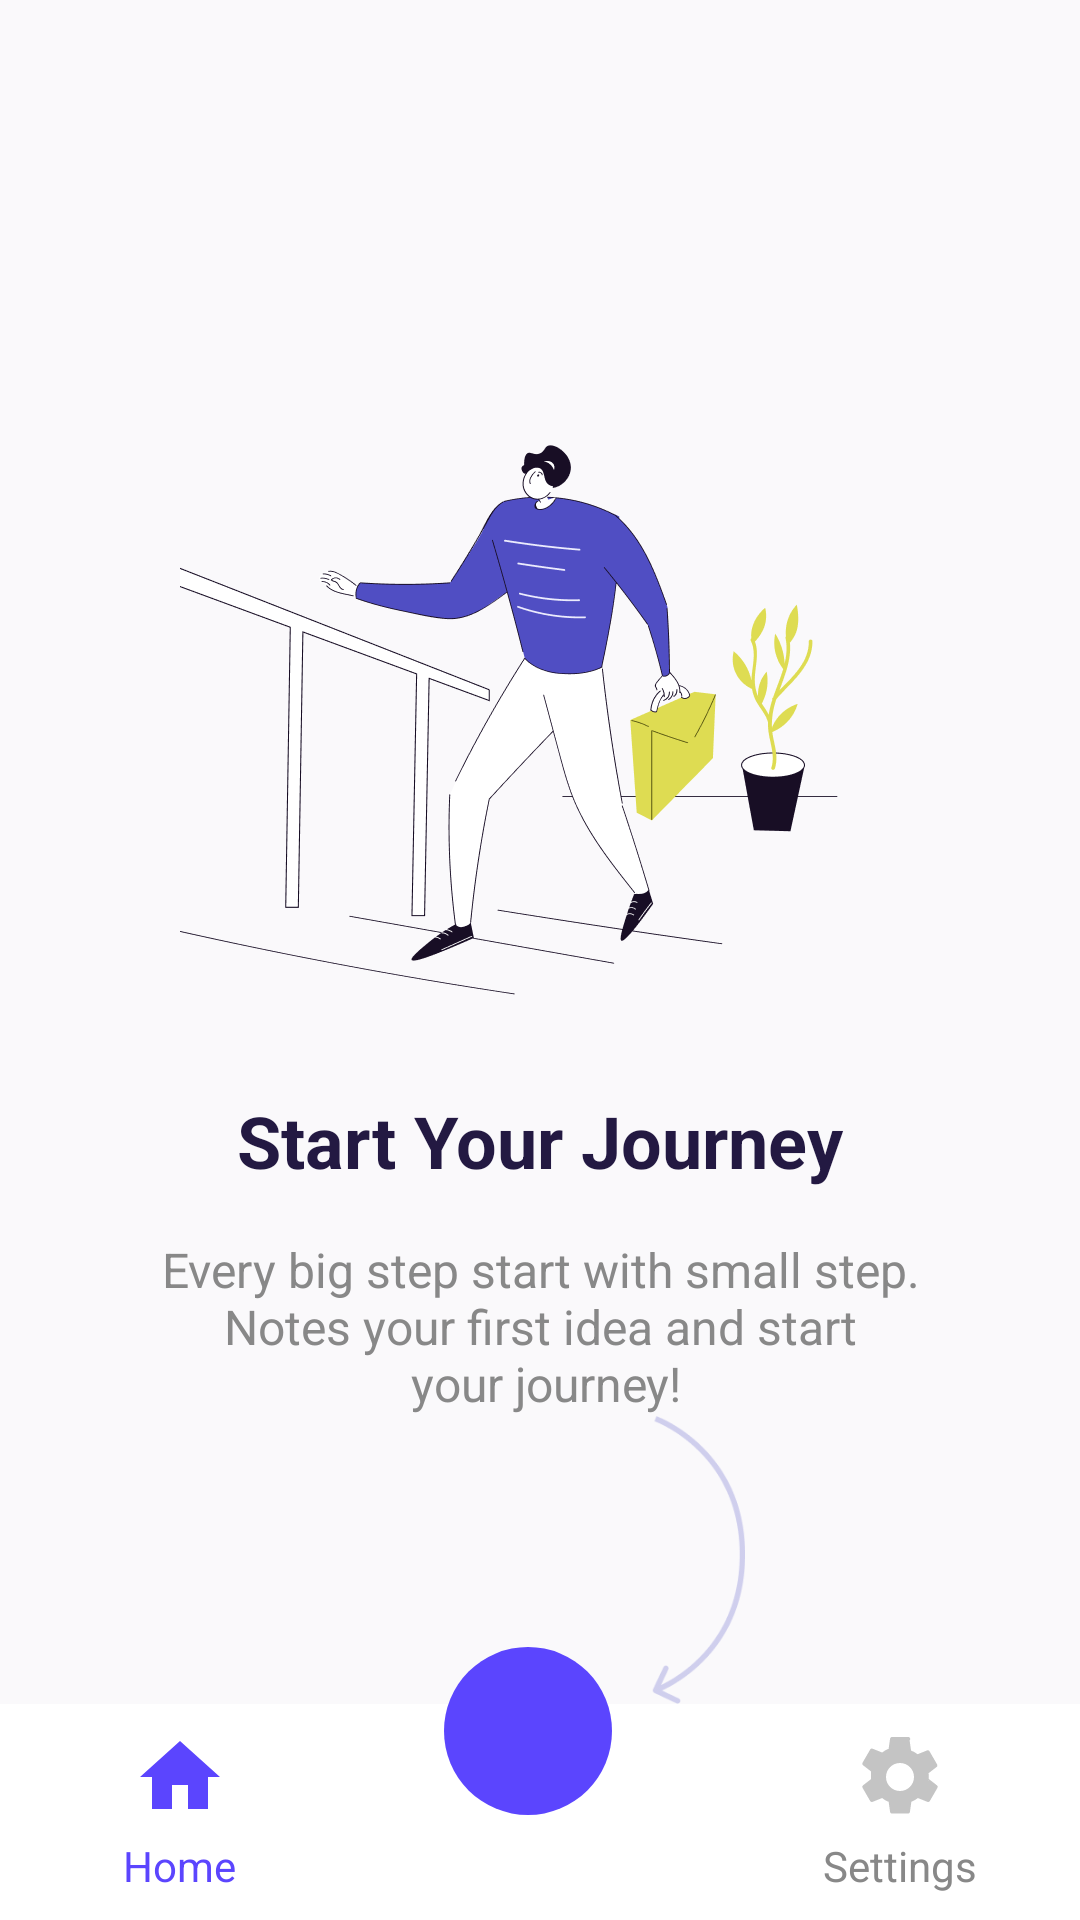

The Android layout XML behind this screen, and the referenced resources:
<!-- AndroidManifest.xml: application theme Theme.SimpleNote -->
<!-- res/layout/fragment_first.xml -->
<?xml version="1.0" encoding="utf-8"?>
<androidx.constraintlayout.widget.ConstraintLayout xmlns:android="http://schemas.android.com/apk/res/android"
    xmlns:app="http://schemas.android.com/apk/res-auto"
    xmlns:tools="http://schemas.android.com/tools"
    android:layout_width="match_parent"
    android:layout_height="match_parent"
    android:background="#FAF9FB">

    
    <LinearLayout
        android:id="@+id/searchCard"
        android:layout_width="0dp"
        android:layout_height="wrap_content"
        android:layout_margin="16dp"
        android:orientation="horizontal"
        android:padding="12dp"
        android:visibility="gone"
        app:layout_constraintEnd_toEndOf="parent"
        app:layout_constraintStart_toStartOf="parent"
        app:layout_constraintTop_toTopOf="parent">

        <ImageView
            android:layout_width="20dp"
            android:layout_height="20dp"
            android:layout_gravity="center_vertical"
            android:layout_marginEnd="8dp"
            android:contentDescription="@string/search_image"
            android:src="@android:drawable/ic_menu_search"
            app:tint="#888888" />

        <androidx.appcompat.widget.SearchView
            android:id="@+id/searchView"
            android:layout_width="match_parent"
            android:layout_height="wrap_content"
            android:background="@drawable/edittext_rect"
            app:iconifiedByDefault="false"
            app:queryHint="Search..."
            app:searchIcon="@null" />
    </LinearLayout>

    
    <TextView
        android:id="@+id/notesTitle"
        android:layout_width="wrap_content"
        android:layout_height="wrap_content"
        android:layout_marginTop="16dp"
        android:text="@string/notes"
        android:textColor="#231942"
        android:textSize="20sp"
        android:textStyle="bold"
        android:visibility="gone"
        app:layout_constraintEnd_toEndOf="parent"
        app:layout_constraintStart_toStartOf="parent"
        app:layout_constraintTop_toBottomOf="@id/searchCard" />

    <androidx.recyclerview.widget.RecyclerView
        android:id="@+id/recyclerView"
        android:layout_width="match_parent"
        android:layout_height="0dp"
        android:layout_marginTop="16dp"
        android:paddingHorizontal="8dp"
        android:visibility="invisible"
        app:layout_constraintBottom_toTopOf="@id/bottomNavBar"
        app:layout_constraintEnd_toEndOf="parent"
        app:layout_constraintStart_toStartOf="parent"
        app:layout_constraintTop_toBottomOf="@id/notesTitle"
        tools:visibility="visible" />

    <ImageView
        android:id="@+id/emptyIllustration"
        android:layout_width="240dp"
        android:layout_height="240dp"
        android:layout_marginTop="100dp"
        android:contentDescription="@string/empty_note"
        android:src="@drawable/empty_notes"
        app:layout_constraintEnd_toEndOf="parent"
        app:layout_constraintStart_toStartOf="parent"
        app:layout_constraintTop_toTopOf="parent" />

    <TextView
        android:id="@+id/emptyTitle"
        android:layout_width="wrap_content"
        android:layout_height="wrap_content"
        android:layout_marginTop="24dp"
        android:text="@string/start_your_journey"
        android:textColor="#231942"
        android:textSize="24sp"
        android:textStyle="bold"
        app:layout_constraintEnd_toEndOf="parent"
        app:layout_constraintStart_toStartOf="parent"
        app:layout_constraintTop_toBottomOf="@id/emptyIllustration" />

    <TextView
        android:id="@+id/emptySubtitle"
        android:layout_width="wrap_content"
        android:layout_height="wrap_content"
        android:layout_marginTop="16dp"
        android:gravity="center"
        android:text="@string/every_big_step_start_with_small_step_nnotes_your_first_idea_and_start_n_your_journey"
        android:textColor="#888888"
        android:textSize="16sp"
        app:layout_constraintEnd_toEndOf="parent"
        app:layout_constraintStart_toStartOf="parent"
        app:layout_constraintTop_toBottomOf="@id/emptyTitle" />

    
    <LinearLayout
        android:id="@+id/bottomNavBar"
        android:layout_width="0dp"
        android:layout_height="72dp"
        android:background="#FFFFFF"
        android:gravity="center_vertical"
        android:orientation="horizontal"
        app:layout_constraintBottom_toBottomOf="parent"
        app:layout_constraintEnd_toEndOf="parent"
        app:layout_constraintStart_toStartOf="parent">

        <LinearLayout
            android:layout_width="0dp"
            android:layout_height="match_parent"
            android:layout_weight="1"
            android:gravity="center"
            android:orientation="vertical">

            <ImageView
                android:id="@+id/navHome"
                android:layout_width="32dp"
                android:layout_height="32dp"
                android:contentDescription="@string/home_navigation"
                android:src="@drawable/ic_home" />

            <TextView
                android:layout_width="wrap_content"
                android:layout_height="wrap_content"
                android:layout_marginTop="4dp"
                android:gravity="center_horizontal"
                android:text="@string/home"
                android:textColor="#5B45FE"
                android:textSize="14sp" />
        </LinearLayout>

        <View
            android:layout_width="0dp"
            android:layout_height="match_parent"
            android:layout_weight="1" />

        <LinearLayout
            android:layout_width="0dp"
            android:layout_height="match_parent"
            android:layout_weight="1"
            android:gravity="center"
            android:orientation="vertical">

            <ImageView
                android:id="@+id/navSettings"
                android:layout_width="32dp"
                android:layout_height="32dp"
                android:contentDescription="@string/settings"
                android:src="@drawable/ic_settings" />

            <TextView
                android:layout_width="wrap_content"
                android:layout_height="wrap_content"
                android:layout_marginTop="4dp"
                android:gravity="center_horizontal"
                android:text="@string/settings"
                android:textColor="#888888"
                android:textSize="14sp" />
        </LinearLayout>
    </LinearLayout>

    
    <FrameLayout
        android:id="@+id/frameLayout"
        android:layout_width="wrap_content"
        android:layout_height="wrap_content"
        android:layout_marginTop="4dp"
        android:layout_marginEnd="8dp"
        android:layout_marginBottom="35dp"
        app:cornerRadius="3dp"
        app:layout_constraintBottom_toBottomOf="parent"
        app:layout_constraintEnd_toEndOf="parent"
        app:layout_constraintStart_toStartOf="parent">

        <com.google.android.material.floatingactionbutton.FloatingActionButton
            android:id="@+id/fabAddNote"
            android:layout_width="wrap_content"
            android:layout_height="wrap_content"
            android:layout_gravity="center"
            android:contentDescription="@string/add_note"
            android:elevation="0dp"
            android:scaleType="fitCenter"
            android:src="@drawable/ic_add"
            app:backgroundTint="#5B45FE"
            app:borderWidth="0dp"
            app:elevation="0dp"
            app:fabSize="normal"
            app:maxImageSize="40dp"
            app:shapeAppearanceOverlay="@style/ShapeAppearanceOverlay.MyApp.FloatingActionButton"
            app:tint="@android:color/white" />
    </FrameLayout>

    
    <androidx.appcompat.widget.AppCompatImageView
        android:id="@+id/arrowToPlus"
        android:layout_width="0dp"
        android:layout_height="0dp"
        android:layout_marginHorizontal="105dp"
        android:src="@drawable/arrow"
        app:layout_constraintBottom_toTopOf="@+id/bottomNavBar"
        app:layout_constraintEnd_toEndOf="parent"
        app:layout_constraintStart_toStartOf="parent"
        app:layout_constraintTop_toBottomOf="@id/emptySubtitle" />

    
    <LinearLayout
        android:id="@+id/row_one_notes"
        android:layout_width="match_parent"
        android:layout_height="200dp"
        android:layout_marginTop="50dp"
        android:orientation="horizontal"
        android:visibility="gone"
        app:layout_constraintEnd_toEndOf="parent"
        app:layout_constraintStart_toStartOf="parent"
        app:layout_constraintTop_toTopOf="parent">

    </LinearLayout>

    <LinearLayout
        android:id="@+id/row_two_notes"
        android:layout_width="match_parent"
        android:layout_height="200dp"
        android:layout_marginTop="50dp"
        android:orientation="horizontal"
        android:visibility="gone"
        app:layout_constraintEnd_toEndOf="parent"
        app:layout_constraintStart_toStartOf="parent"
        app:layout_constraintTop_toBottomOf="@id/row_one_notes">

    </LinearLayout>

</androidx.constraintlayout.widget.ConstraintLayout>
<!-- resources referenced by this layout -->
<resources>
  <!-- drawable arrow: png bitmap (drawable, 5489 bytes) -->
  <!-- drawable edittext_rect (drawable) -->
  <?xml version="1.0" encoding="utf-8"?>
  <shape xmlns:android="http://schemas.android.com/apk/res/android">
  
      <solid android:color="#EFEEF0" />
      <corners android:radius="8dp" />
  
  </shape>
  <!-- drawable empty_notes: png bitmap (drawable, 42784 bytes) -->
  <!-- drawable ic_home (drawable) -->
  <?xml version="1.0" encoding="utf-8"?>
  <vector xmlns:android="http://schemas.android.com/apk/res/android"
      android:width="24dp"
      android:height="24dp"
      android:viewportWidth="24"
      android:viewportHeight="24">
      <path
          android:fillColor="#5B45FE"
          android:pathData="M10,20v-6h4v6h5v-8h3L12,3 2,12h3v8z"/>
  </vector>
  <!-- drawable ic_settings (drawable) -->
  <?xml version="1.0" encoding="utf-8"?>
  <vector xmlns:android="http://schemas.android.com/apk/res/android"
      android:width="24dp"
      android:height="24dp"
      android:viewportWidth="24"
      android:viewportHeight="24">
      <path
          android:fillColor="#3B020101"
          android:pathData="M19.14,12.94c.04-.3.06-.61.06-.94s-.02-.64-.06-.94l2.03-1.58c.18-.14.23-.41.12-.61l-1.92-3.32c-.12-.21-.38-.28-.59-.2l-2.39.96a7.03,7.03,0,0,0-1.63-.94l-.36-2.53A.486.486,0,0,0,14,2h-4c-.24,0-.44.17-.48.41l-.36,2.53c-.59.23-1.14.53-1.63.94l-2.39-.96a.495.495,0,0,0-.59.2l-1.92,3.32a.495.495,0,0,0,.12.61l2.03,1.58c-.04.3-.06.61-.06.94s.02.64.06.94l-2.03,1.58a.495.495,0,0,0-.12.61l1.92,3.32c.12.21.38.28.59.2l2.39-.96c.5.41,1.05.76,1.63.94l.36,2.53c.04.24.24.41.48.41h4c.24,0,.44-.17.48-.41l.36-2.53c.59-.23,1.14-.53,1.63-.94l2.39.96c.21.08.47.01.59-.2l1.92-3.32a.495.495,0,0,0-.12-.61l-2.03-1.58zM12,15.5c-1.93,0-3.5-1.57-3.5-3.5s1.57-3.5,3.5-3.5,3.5,1.57,3.5,3.5-1.57,3.5-3.5,3.5z"/>
  </vector>
  <string name="add_note">add note</string>
  <string name="empty_note">empty note</string>
  <string name="every_big_step_start_with_small_step_nnotes_your_first_idea_and_start_n_your_journey">Every big step start with small step.\nNotes your first idea and start\n your journey!</string>
  <string name="home">Home</string>
  <string name="home_navigation">home navigation</string>
  <string name="notes">Notes</string>
  <string name="search_image">search_image</string>
  <string name="settings">Settings</string>
  <string name="start_your_journey">Start Your Journey</string>
  <style name="ShapeAppearanceOverlay.MyApp.FloatingActionButton" parent="">
          <item name="cornerFamily">rounded</item>
          <item name="cornerSize">50%</item>
      </style>
  <style name="Theme.SimpleNote" parent="Base.Theme.SimpleNote" />
  <style name="Base.Theme.SimpleNote" parent="Theme.Material3.DayNight.NoActionBar">
          
          
      </style>
</resources>
